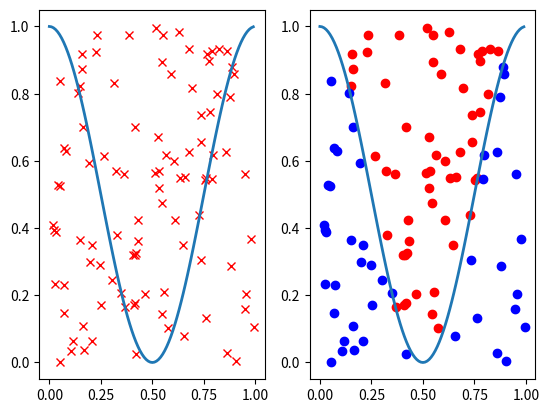

Write the Python code that produced this figure.
import matplotlib.pyplot as plt
import numpy as np

# draw N random points in the [0,1]x[0,1] square
N = 100

x1 = np.random.rand(N)
x2 = np.random.rand(N)

# gráfico à esquerda mostra o conjunto de pontos e uma cosenóide
p = plt.figure()
p1 = p.add_subplot(121)
p1.plot(x1,x2,'rx')

# create a senoidal curve and add to the plot
x = np.arange(0, 1.0, 0.01)
fx = np.cos(2*np.pi*x) / 2 + 0.5
p1.plot(x, fx, lw=2)


# Gráfico à direita discrimina positivos (acima da curva) dos negativos (abaixo da curva)
# Ou seja, seria assim se a fronteira de decisão fosse a curva cosenóide
p2 = p.add_subplot(122)
for i in range(N):
    if np.cos(2*np.pi*x1[i])/2 + 0.5 > x2[i]:
        p2.plot(x1[i],x2[i],'bo')  # o (bolinhas) azuis (blue)
    else:
        p2.plot(x1[i],x2[i],'ro')  # o (bolinhas) vermelhas (red)
        
p2.plot(x, fx, lw=2)        
plt.show()